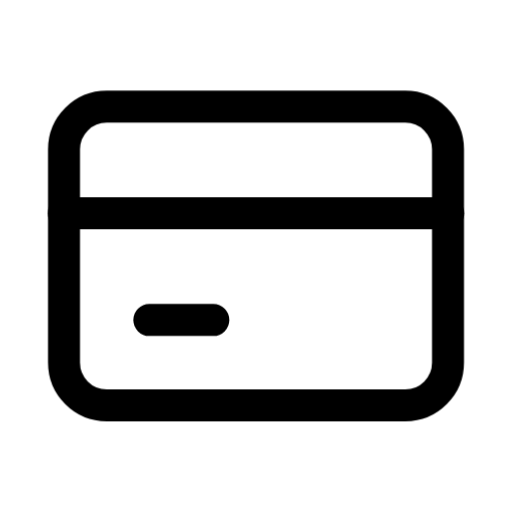
t = 0.00 s
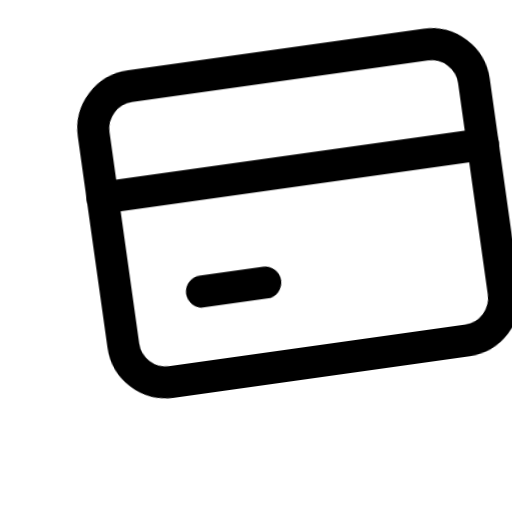
t = 0.51 s
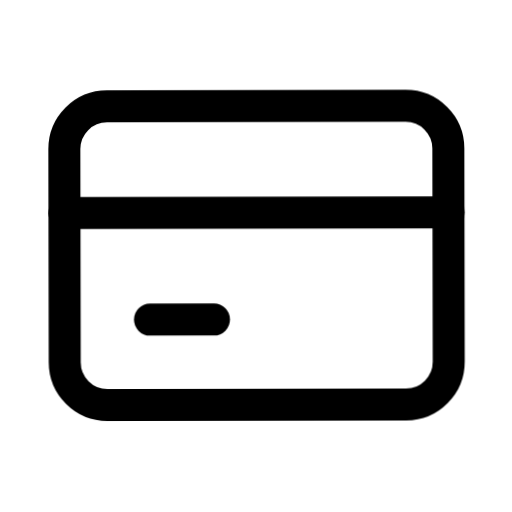
t = 1.01 s
t = 1.61 s: frame unchanged from t = 0.00 s, image omitted
t = 2.07 s: frame unchanged from t = 0.00 s, image omitted
t = 2.54 s: frame unchanged from t = 0.00 s, image omitted

The animated SVG that drew these frames (rendered in a browser with its animation timeline set to each time). Animation: 1 CSS @keyframes rule; one cycle of 3.00 s, repeats indefinitely.

<svg xmlns="http://www.w3.org/2000/svg" class="ml-icon ml-payments" viewBox="0 0 24 24" width="24" height="24" fill="none" stroke="currentColor" stroke-width="1.5" stroke-linecap="round" stroke-linejoin="round" role="img" aria-label="Payments"><title>Payments</title><style>.ml-icon *{transform-box:view-box}
@media (prefers-reduced-motion:reduce){.ml-icon *{animation:none!important}}
.ml-payments .a{transform-origin:12px 12px;animation:ml-py 3s cubic-bezier(.3,.7,.2,1) infinite}
@keyframes ml-py{0%,100%{transform:none}14%,20%{transform:translate(2px,-2px) rotate(-8deg)}38%{transform:none}}</style><path d="M3 7a2 2 0 0 1 2-2h14a2 2 0 0 1 2 2v10a2 2 0 0 1-2 2H5a2 2 0 0 1-2-2z" class="a"/><path d="M3 10h18" class="a"/><path d="M7 15h3" class="a"/></svg>
